Dataset: archive (1) (GitHub, Bhawana-Bisht/CROPDISEASEPRIDICTION). Classes: blast, healthy, insect damage, leaf folder, scald, stripes, tungro.

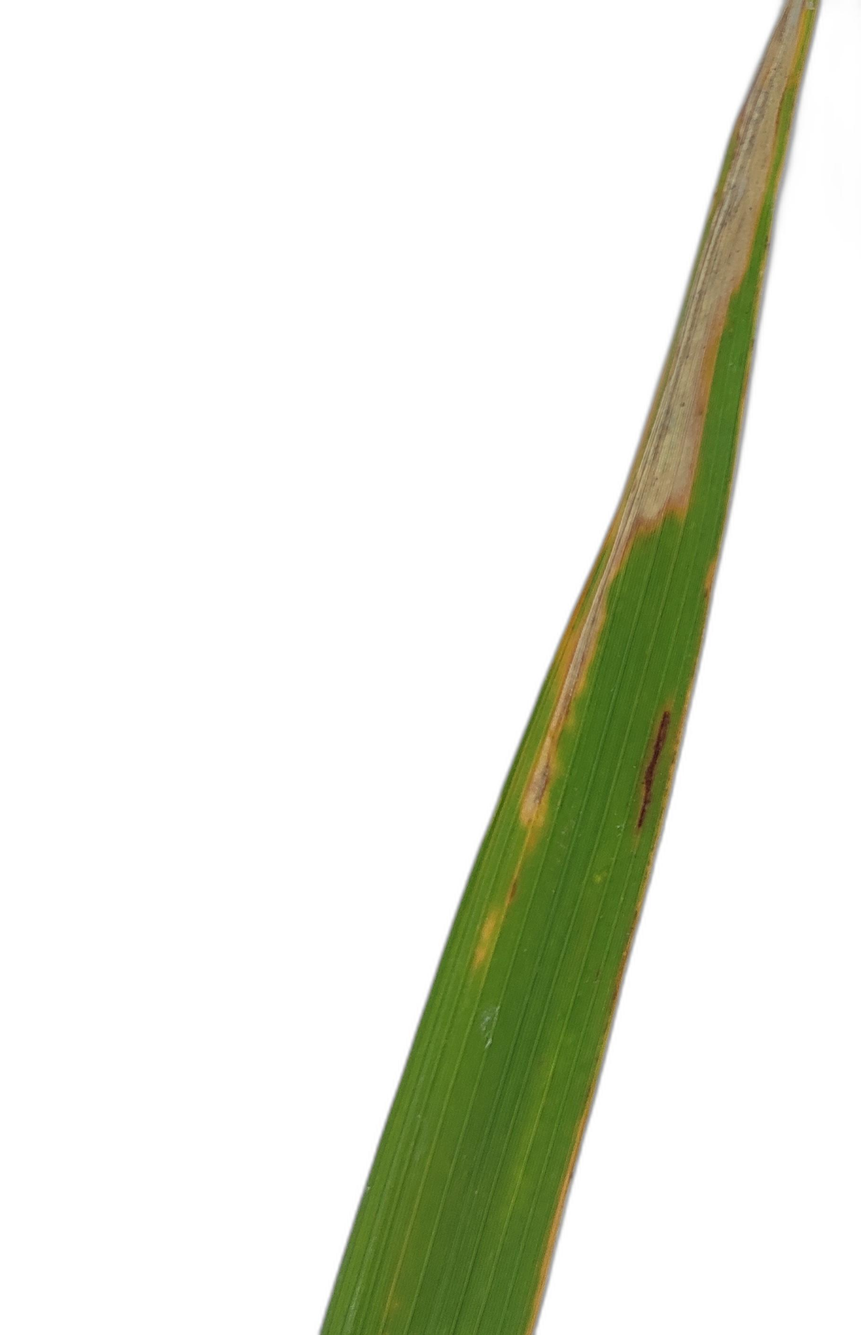
Label: scald

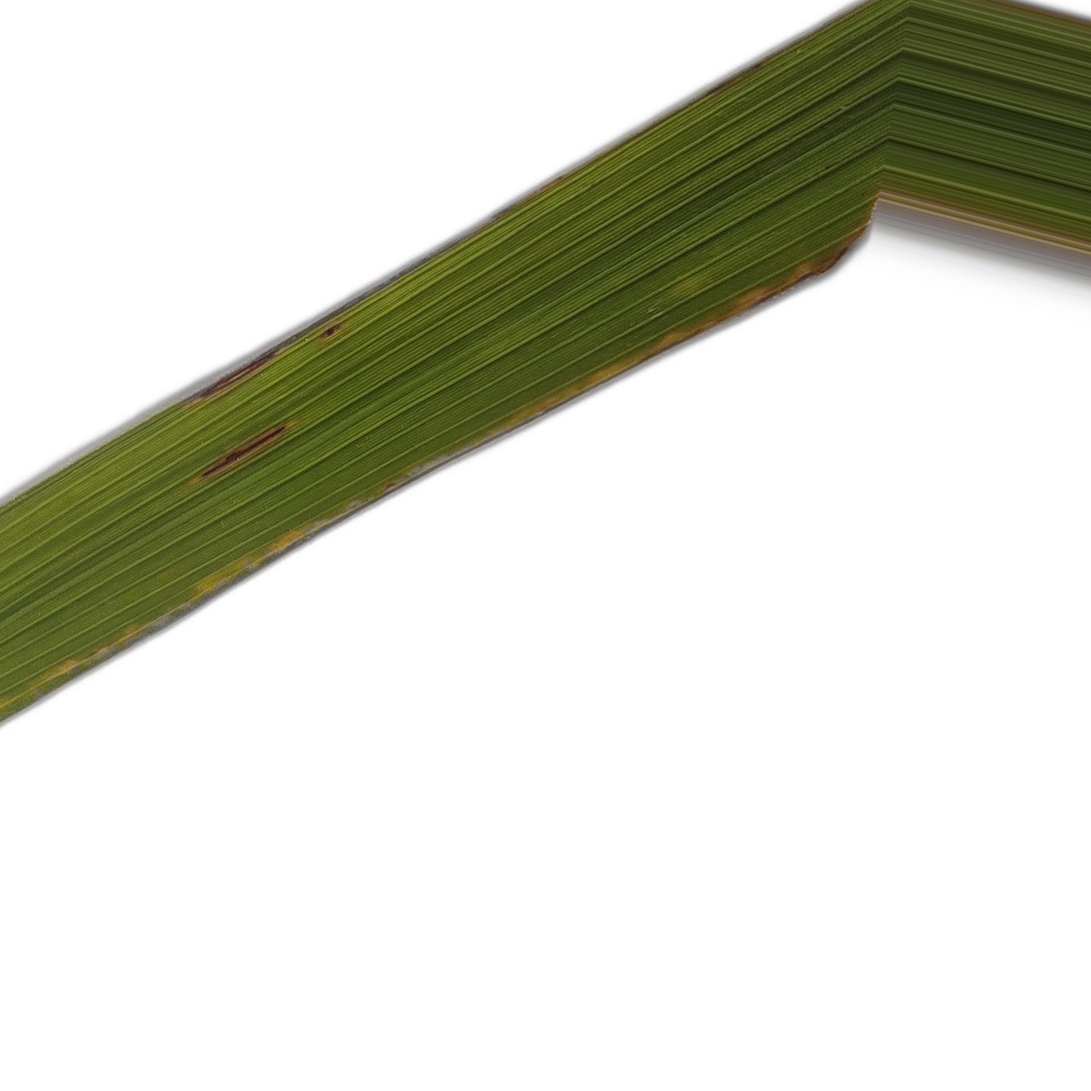
Label: blast

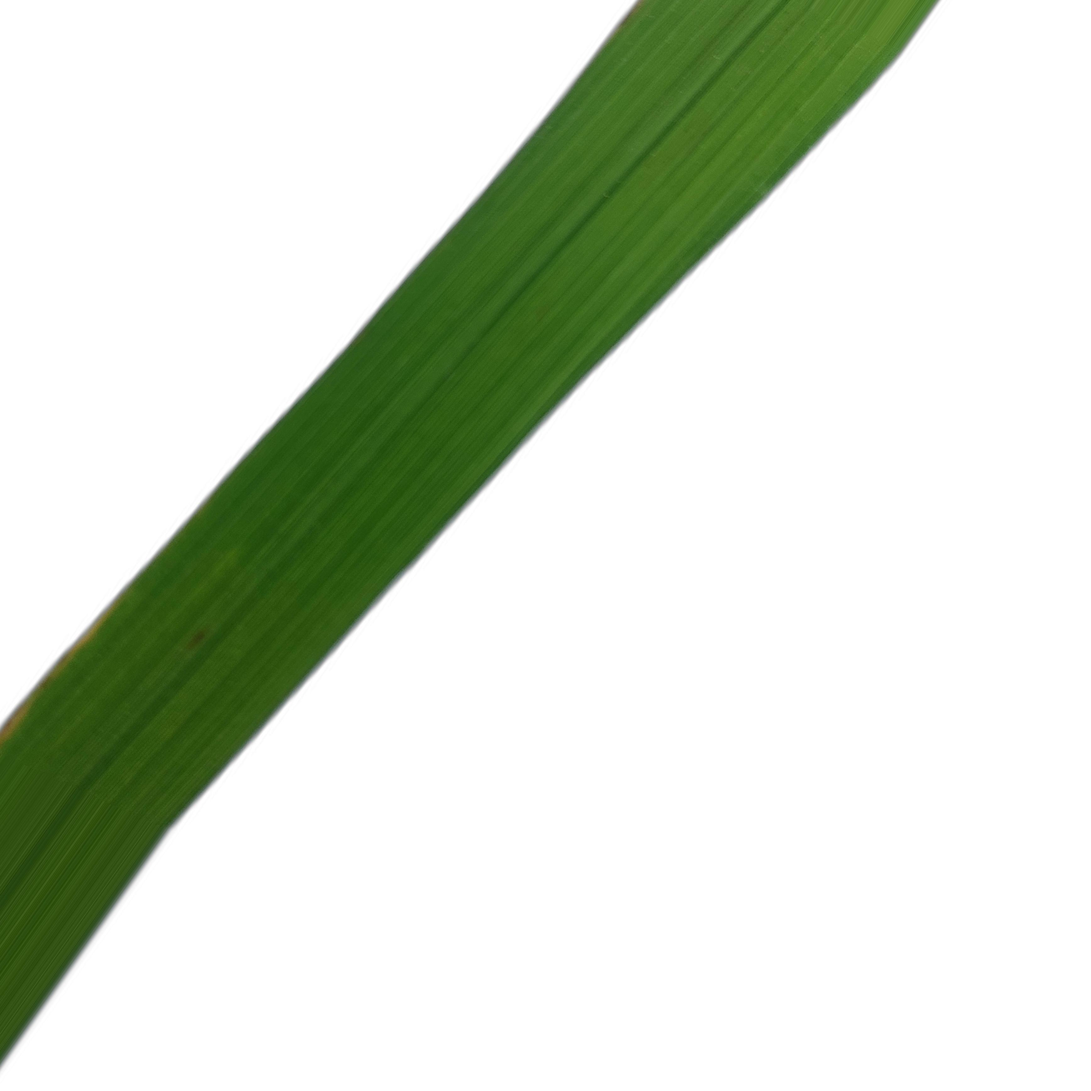
Label: healthy

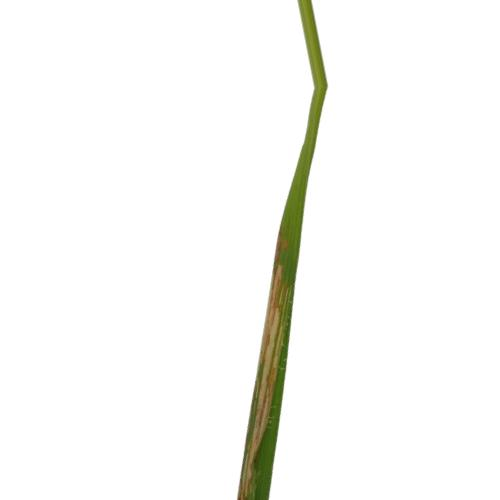
Label: leaf folder

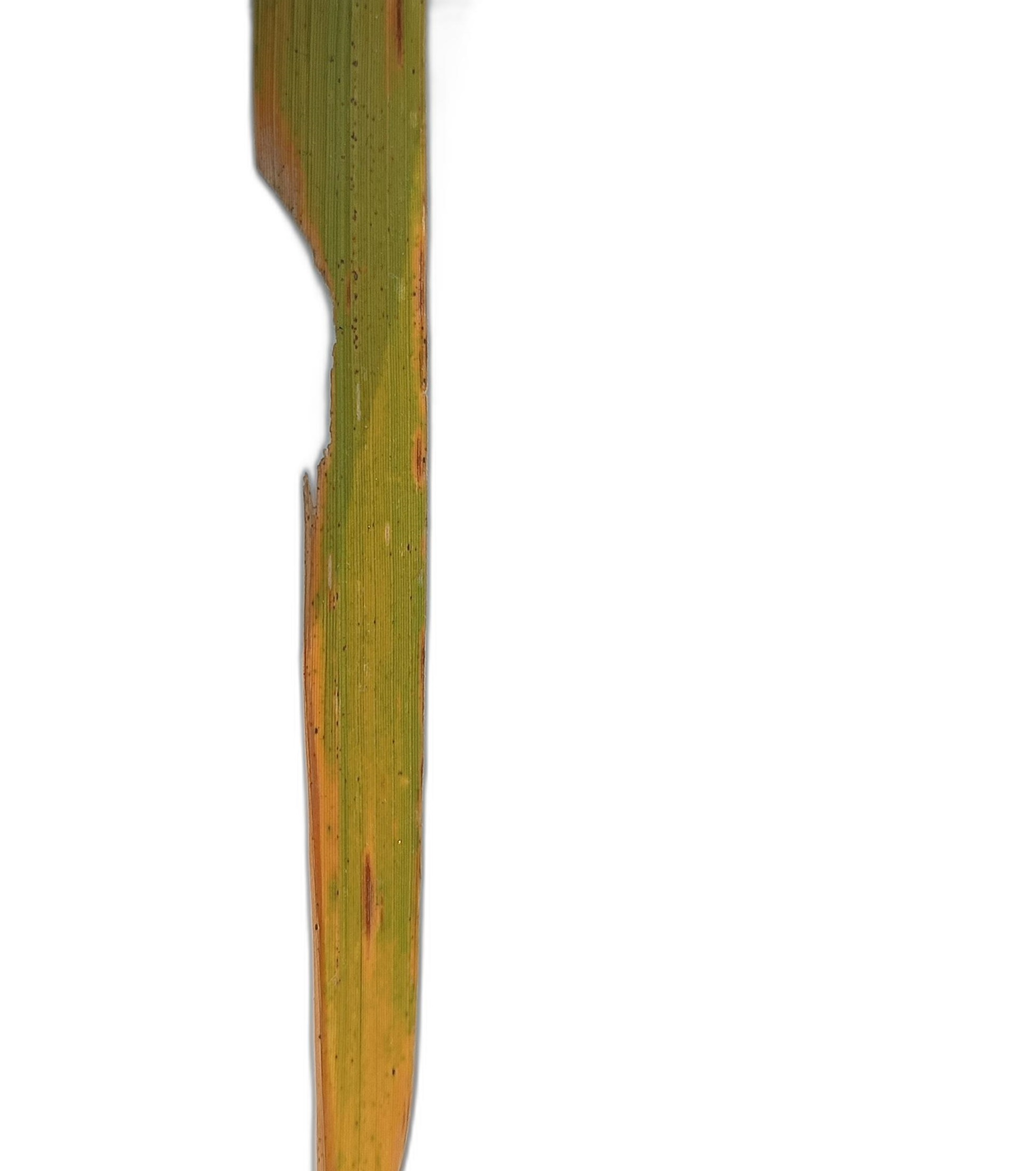
Label: insect damage

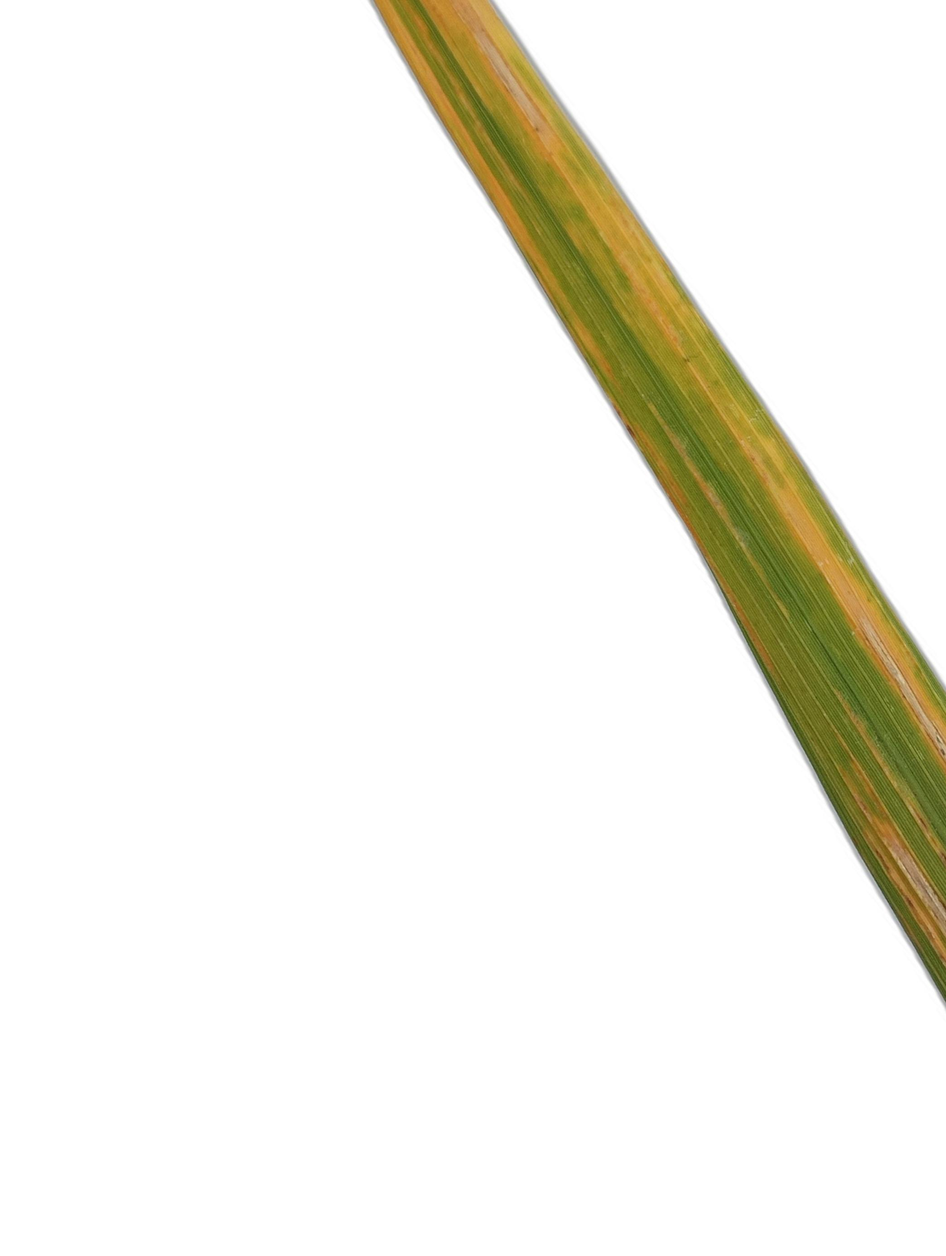
Label: stripes
